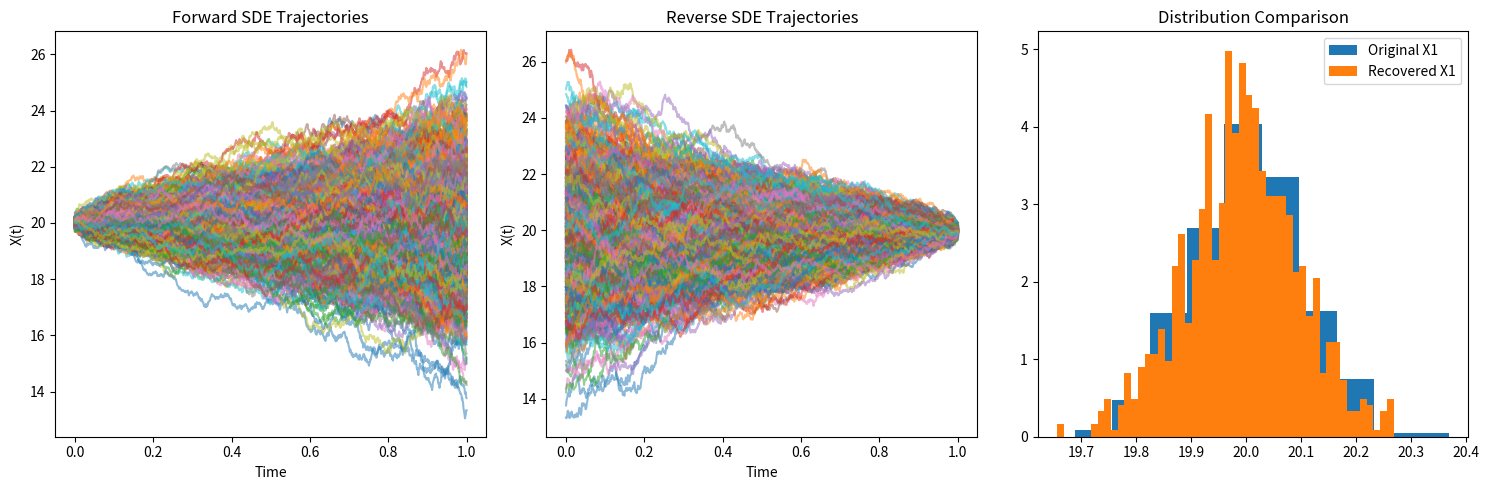
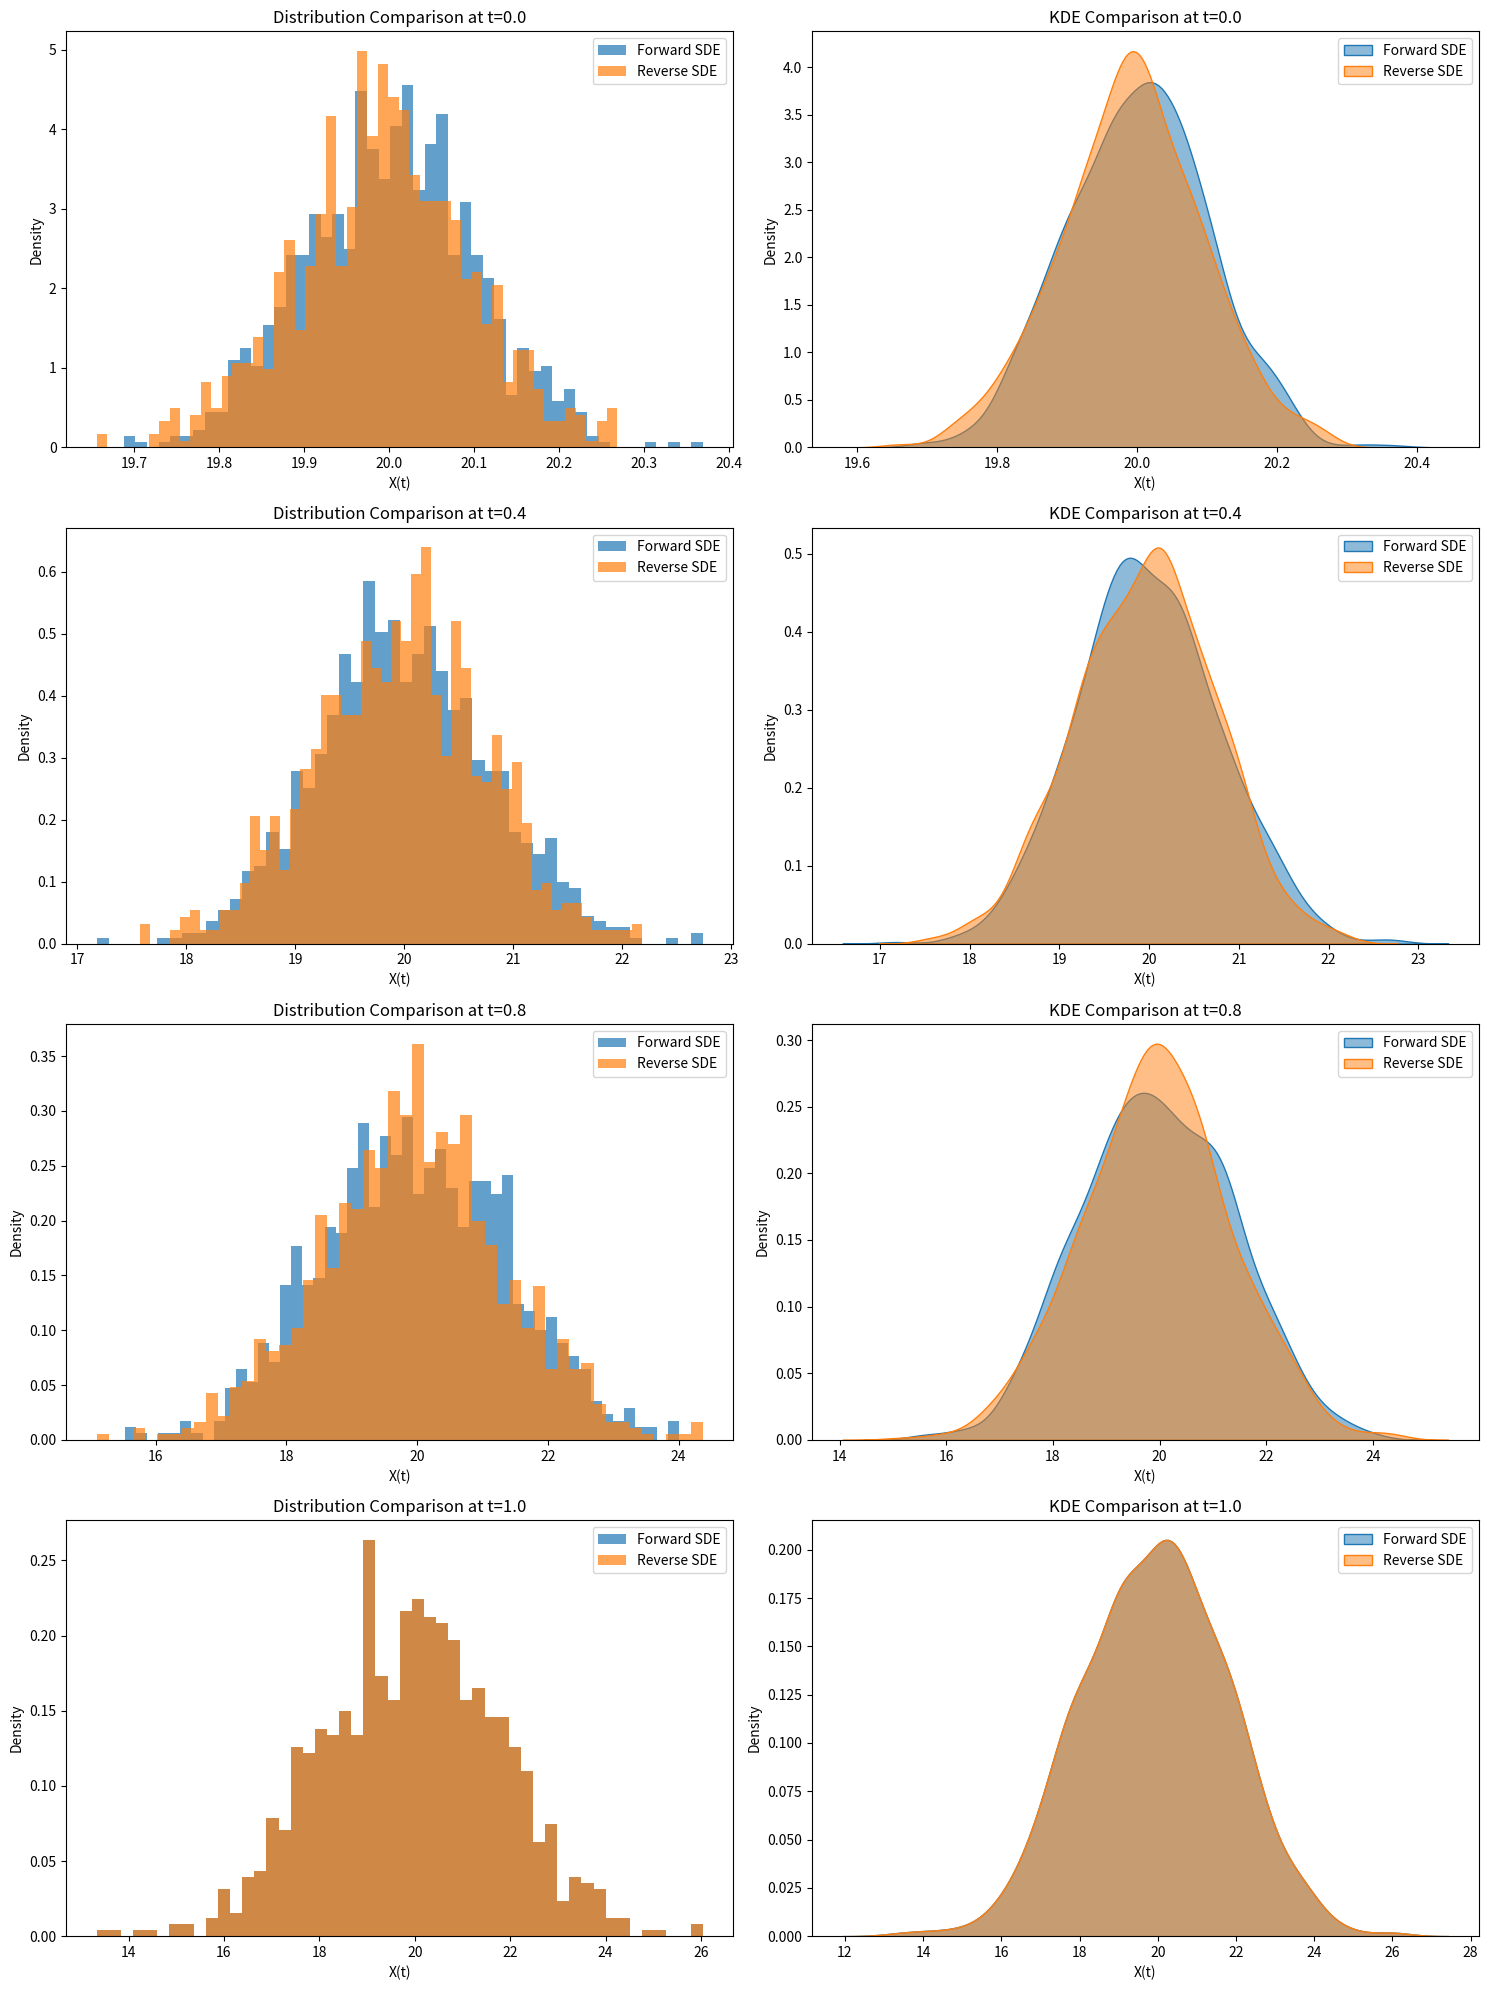

Reproduce these figures in Python, in order.
import numpy as np
import matplotlib.pyplot as plt

class SDESimulator:
    def __init__(self, x0, drift_coef, diff_coef, t_span, dt = 0.001):
        
        # grab dimensions
        self.x0 = np.array(x0)
        if self.x0.ndim == 1:
            self.x0 = self.x0.reshape(-1, 1)
        self.n_samples, self.dim = self.x0.shape

        self.drift_coef = drift_coef
        self.diff_coef = diff_coef
        self.t0, self.T  = t_span
        self.dt = dt

        self.t = np.arange(self.t0, self.T + dt, dt)
        self.n_steps = len(self.t)

    def simulate(self, n_traj = 1):
        x = np.zeros((n_traj, self.n_steps, self.dim))
        x[:, 0, :] = self.x0
        
        # forward sde
        for i in range(self.n_steps - 1):
            t = self.t[i]
            drift = self.drift_coef(x[:,i], t)
            diffusion = self.diff_coef(t)

            dw = np.sqrt(self.dt) * np.random.normal(0, 1, (n_traj, self.dim))
            x[:, i + 1] = x[:,i] + (drift * self.dt) + (diffusion * dw)

        return x
    
class ReverseSDESimulator:
    def __init__(self, drift_coef, diff_coef, score_fn, t_span, dt = 0.001, dim = None):

        self.drift_coef = drift_coef
        self.diff_coef = diff_coef
        self.score_fn = score_fn

        self.t0, self.T  = t_span
        self.dt = dt
        self.dim  = dim
        
        # reverse time grid
        self.t = np.flip(np.arange(self.t0, self.T + dt, dt))
        self.n_steps = len(self.t)


    def simulate(self, prior, n_traj = 1):

        prior = np.array(prior)
        if prior.ndim == 1:
            prior = prior.reshape(-1, 1)
        
        x = np.zeros((n_traj, self.n_steps, prior.shape[1]))
        x[:, 0, :] = prior

        for i in range(self.n_steps - 1):
            t = self.t[i]
            drift = self.drift_coef(x[:,i, :], t)
            diffusion = self.diff_coef(t)
            score = self.score_fn(x[:,i, : ], mu, t)              

            #  brownian motion in reverse time
            dw_bar = np.sqrt(self.dt) * np.random.normal(0,1, (n_traj, prior.shape[1]))  
            reverse_drift = drift - (diffusion**2)* score
            dx = (reverse_drift * self.dt) + (diffusion *  dw_bar)

            x[:, i + 1] = x[:,i] + dx
        return x

# drift is set to zero
def drift(x, t):
    return 0
    
#Time-dependent diffusion coefficient - set to exp(t) follwing Song Y. article
def diffusion(t):
    return np.exp(t)

# score function
def score_fn(x, target_mean, t): 
    var_t = ((np.exp(2*t) - 1)/2) + 0.01
    return (x - target_mean) / (var_t)

# setup
t_span = (0,1)
n_samples = 1000


print(t_span)


# current state
mu = np.array([20])

# initial dist
#   x0 = np.repeat(mu, n_samples, axis = 0)
x0 = np.random.normal(mu, 0.1, (n_samples, len(mu)))

sde = SDESimulator(x0, drift, diffusion, t_span)
f_trajectories = sde.simulate(n_samples)
#print(f_trajectories[:, -1])


r_sde = ReverseSDESimulator(drift, diffusion, score_fn, t_span, dim = len(mu))
r_trajectories = r_sde.simulate(f_trajectories[:, -1], n_samples)
#print(r_trajectories[:, 0])


plt.figure(figsize=(15, 5))

plt.subplot(131)
for i in range(n_samples):
    plt.plot(sde.t, f_trajectories[i, :, 0], alpha=0.5)
    #plt.plot(sde.t, f_trajectories[i, :, 1], alpha=0.5)
plt.title('Forward SDE Trajectories')
plt.xlabel('Time')
plt.ylabel('X(t)')

plt.subplot(132)
for i in range(n_samples):
    #print("\nreverse", i)
    #print(r_trajectories[i, :, 0])
    plt.plot(np.flip(r_sde.t), r_trajectories[i, :, 0], alpha=0.5)
    #plt.plot(r_sde.t, r_trajectories[i, :, 1], alpha=0.5)
plt.title('Reverse SDE Trajectories')
plt.xlabel('Time')
plt.ylabel('X(t)')


plt.subplot(133)
plt.hist(f_trajectories[:, 0], bins=10, alpha=1, label='Original X1', density=True)
plt.hist(r_trajectories[:, -1], bins=50, alpha=1, label='Recovered X1', density=True)
""" plt.hist(f_trajectories[:, 0, 1], bins=50, alpha=0.5, label='Original X2', density=True)
plt.hist(r_trajectories[:, -1, 1], bins=50, alpha=0.5, label='Recovered X2', density=True) """
plt.title('Distribution Comparison')
plt.legend()

plt.tight_layout()
plt.show()

import seaborn as sns

# Times to compare
compare_times = [0.0, 0.4, 0.8, 1.0]
compare_indices = [np.argmin(np.abs(sde.t - t)) for t in compare_times]

print(compare_indices)

plt.figure(figsize=(15, len(compare_times) * 5))

for idx, t_idx in enumerate(compare_indices):
    t = sde.t[t_idx]
    
    # Forward and reverse values at time t
    forward_values = f_trajectories[:, t_idx, 0]
    reverse_values = r_trajectories[:, -(t_idx + 1), 0]
    
    # Histogram Comparison
    plt.subplot(len(compare_times), 2, 2 * idx + 1)
    plt.hist(forward_values, bins=50, alpha=0.7, label='Forward SDE', density=True)
    plt.hist(reverse_values, bins=50, alpha=0.7, label='Reverse SDE', density=True)
    plt.title(f'Distribution Comparison at t={round(t, 2)}')
    plt.xlabel('X(t)')
    plt.ylabel('Density')
    plt.legend()

    # KDE Comparison
    plt.subplot(len(compare_times), 2, 2 * idx + 2)
    sns.kdeplot(forward_values, label='Forward SDE', fill=True, alpha=0.5)
    sns.kdeplot(reverse_values, label='Reverse SDE', fill=True, alpha=0.5)
    plt.title(f'KDE Comparison at t={round(t, 2)}')
    plt.xlabel('X(t)')
    plt.ylabel('Density')
    plt.legend()

plt.tight_layout()
plt.show()

